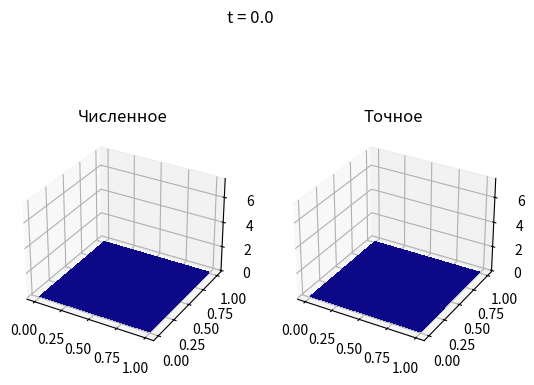
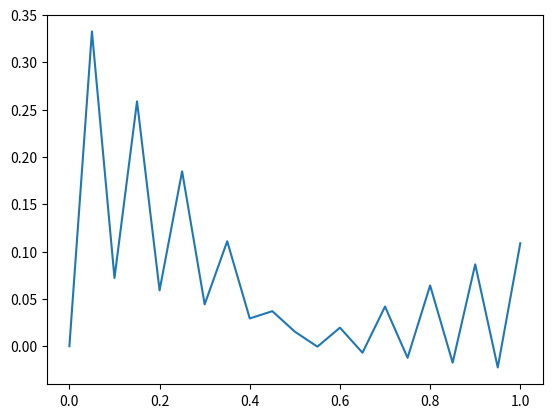

Recreate these plots in Python, in order.
# 2-cycle splitting for parabolic pde (heat eq)
import numpy as np
import matplotlib.pyplot as plt


def exact(x, y, t):
    return t * np.exp(x+y)
    # return t * np.sin(np.pi * x) * np.sin(np.pi * y)
    # return t + (y ** 2 + x ** 2)
    # return t + (y ** 2 + x ** 2) / 4


def f(x, y, t):
    return (1 - 2 * t) * np.exp(x+y)
    # return (1 + 2 * t * np.pi ** 2) * np.sin(np.pi * x) * np.sin(np.pi * y)
    # return -3
    # return 0


def l(size):
    lmat = -2 * np.identity(size + 1)
    ones1 = np.ones(size + 1)
    ones1[0] = ones1[-1] = 0
    lmat += np.diag(ones1[1:], -1) + np.diag(ones1[:-1], 1)
    lmat[0, 0] = lmat[-1, -1] = 1
    # lmat[0, :3] = [1, -2, 1]
    # lmat[-1, -3:] = [1, -2, 1]
    return lmat


at, bt = 0, 1
ax, bx = 0, 1
ay, by = 0, 1

nt = 20
nx = 20
ny = 20

tl, ht = np.linspace(at, bt, nt + 1, retstep=True)
xl, hx = np.linspace(ax, bx, nx + 1, retstep=True)
yl, hy = np.linspace(ay, by, ny + 1, retstep=True)

u = np.zeros((nt + 1, ny + 1, nx + 1))

xx, yy = np.meshgrid(xl, yl)

u[0] = exact(*np.meshgrid(xl, yl), 0)

l1 = -l(nx) / hx ** 2
l2 = -l(ny) / hy ** 2


h_step = np.zeros((ny + 1, nx + 1))
for ti in range(1, nt + 1, 2):
    print(f"\r{ti}", end="")
    def half_step(lmat: np.matrix, vals: np.array, ex0, ex1):
        I = np.identity(len(lmat))
        q_step = (I - ht / 2 * lmat) @ vals
        q_step[0] = ex0
        q_step[-1] = ex1

        mat = I + ht / 2 * lmat
        mat[0] = mat[-1] = 0
        mat[0, 0] = mat[-1, -1] = 1
        return np.linalg.solve(mat, q_step)


    for yi in range(ny + 1):
        e0, e1 = exact(np.array([xl[0], xl[-1]]), yl[yi], (tl[ti-1] + tl[ti]) / 2)
        h_step[yi] = half_step(l1, u[ti - 1, yi], e0, e1)
    u[ti] = h_step.copy()

    for xi in range(nx + 1):
        e0, e1 = exact(xl[xi], np.array([yl[0], yl[-1]]), tl[ti])
        h_step[:, xi] = half_step(l2, u[ti, :, xi], e0, e1)
    u[ti] = (h_step.copy() + ht * f(*np.meshgrid(xl, yl), tl[ti]))


    for xi in range(nx + 1):
        e0, e1 = exact(xl[xi], np.array([yl[0], yl[-1]]), (tl[ti] + tl[ti+1]) / 2)
        h_step[:, xi] = half_step(l2, u[ti, :, xi] + ht * f(xl[xi], yl, tl[ti]), e0, e1)
    u[ti + 1] = h_step.copy()

    for yi in range(ny + 1):
        e0, e1 = exact(np.array([xl[0], xl[-1]]), yl[yi], tl[ti+1])
        h_step[yi] = half_step(l1, u[ti + 1, yi], e0, e1)
    u[ti + 1] = h_step.copy()



ue = u.copy()
for ti in range(1, nt + 1):
    ue[ti] = exact(xx, yy, tl[ti])

from matplotlib.animation import FuncAnimation
from matplotlib import cm

xx, yy = np.meshgrid(xl, yl)
zlim = [np.min([u, ue]) - 2 * ht, np.max([u, ue]) + 2 * ht]
print(zlim)


def plot3d(ax, solution, ti):
    return ax.plot_surface(xx, yy, solution[ti],
                           cmap=cm.plasma,
                           linewidth=0,
                           antialiased=False)


fig, ax = plt.subplots(1, 2, subplot_kw={"projection": "3d"})


def update(ti):
    ax[0].clear()
    ax[1].clear()
    fig.suptitle(f"t = {np.round(tl[ti], 2)}")
    ax[0].set_title("Численное")
    ax[1].set_title("Точное")
    ax[0].axes.set_zlim3d(bottom=zlim[0], top=zlim[1])
    ax[1].axes.set_zlim3d(bottom=zlim[0], top=zlim[1])
    plot3d(ax[0], u, ti)
    plot3d(ax[1], ue, ti)
    return


update(0)

frames, interval = range(nt + 1), 1000 * (bt - at) / nt
print(f"ms: {interval}")

ani = FuncAnimation(fig,
                    update,
                    frames=frames,
                    blit=False,
                    interval=interval)

diff = np.zeros(nt + 1)
for ti in range(nt + 1):
    diff[ti] = np.max((u[ti] - ue[ti]))
# print(diff)

plt.figure("Модуль разности")
plt.plot(tl, diff)

plt.show()
